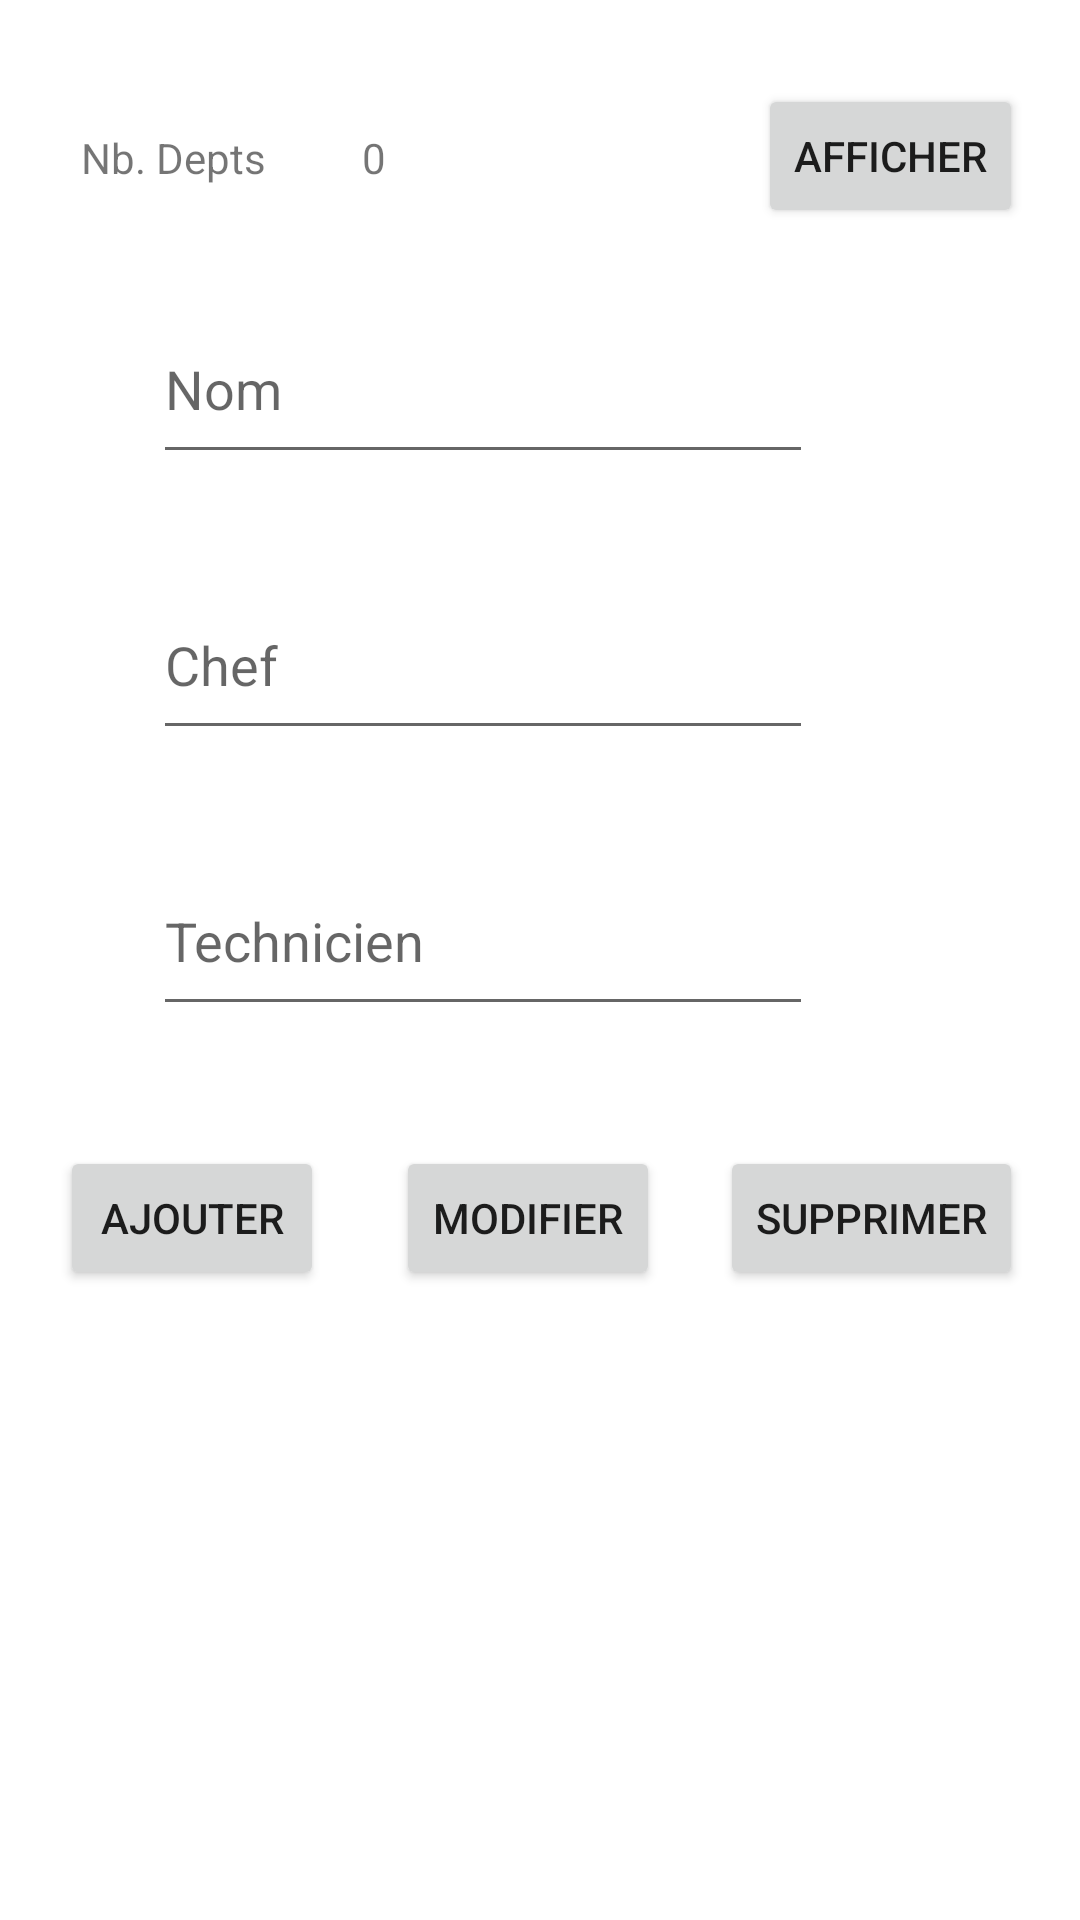

Reconstruct the res/layout file that produces this screen, plus the resources it refers to.
<!-- AndroidManifest.xml: application theme Theme.TP6Goulois -->
<!-- res/layout/activity_main.xml -->
<?xml version="1.0" encoding="utf-8"?>
<androidx.constraintlayout.widget.ConstraintLayout xmlns:android="http://schemas.android.com/apk/res/android"
    xmlns:app="http://schemas.android.com/apk/res-auto"
    xmlns:tools="http://schemas.android.com/tools"
    android:id="@+id/main"
    android:layout_width="match_parent"
    android:layout_height="match_parent"
    tools:context=".MainActivity">

    <TextView
        android:id="@+id/textViewLabelNbDepts"
        android:layout_width="wrap_content"
        android:layout_height="wrap_content"
        android:layout_marginStart="27dp"
        android:layout_marginTop="43dp"
        android:text="@string/labelNbDepts"
        app:layout_constraintStart_toStartOf="parent"
        app:layout_constraintTop_toTopOf="parent" />

    <TextView
        android:id="@+id/textViewVarNbDepts"
        android:layout_width="wrap_content"
        android:layout_height="wrap_content"
        android:layout_marginStart="32dp"
        android:text="0"
        app:layout_constraintStart_toEndOf="@+id/textViewLabelNbDepts"
        app:layout_constraintTop_toTopOf="@+id/textViewLabelNbDepts" />

    <Button
        android:id="@+id/buttonAfficher"
        android:layout_width="wrap_content"
        android:layout_height="wrap_content"
        android:layout_marginStart="124dp"
        android:layout_marginTop="28dp"
        android:text="@string/buttonAfficher"
        app:layout_constraintStart_toEndOf="@+id/textViewVarNbDepts"
        app:layout_constraintTop_toTopOf="parent" />

    <EditText
        android:id="@+id/editTextNom"
        android:layout_width="220dp"
        android:layout_height="60dp"
        android:layout_marginStart="24dp"
        android:layout_marginTop="36dp"
        android:ems="10"
        android:hint="@string/hintNom"
        android:inputType="text"
        app:layout_constraintStart_toStartOf="@+id/textViewLabelNbDepts"
        app:layout_constraintTop_toBottomOf="@+id/textViewLabelNbDepts" />

    <EditText
        android:id="@+id/editTextChef"
        android:layout_width="220dp"
        android:layout_height="60dp"
        android:layout_marginTop="32dp"
        android:ems="10"
        android:hint="@string/hintChef"
        android:inputType="text"
        app:layout_constraintStart_toStartOf="@+id/editTextNom"
        app:layout_constraintTop_toBottomOf="@+id/editTextNom" />

    <EditText
        android:id="@+id/editTextTechnicien"
        android:layout_width="220dp"
        android:layout_height="60dp"
        android:layout_marginTop="32dp"
        android:ems="10"
        android:inputType="text"
        android:hint="@string/hintTechnicien"
        app:layout_constraintStart_toStartOf="@+id/editTextNom"
        app:layout_constraintTop_toBottomOf="@+id/editTextChef" />

    <Button
        android:id="@+id/buttonAjouter"
        android:layout_width="wrap_content"
        android:layout_height="wrap_content"
        android:layout_marginStart="20dp"
        android:layout_marginTop="40dp"
        android:text="@string/buttonAjouter"
        app:layout_constraintStart_toStartOf="parent"
        app:layout_constraintTop_toBottomOf="@+id/editTextTechnicien" />

    <Button
        android:id="@+id/buttonModifier"
        android:layout_width="wrap_content"
        android:layout_height="wrap_content"
        android:layout_marginStart="24dp"
        android:layout_marginTop="40dp"
        android:text="@string/buttonModifier"
        app:layout_constraintStart_toEndOf="@+id/buttonAjouter"
        app:layout_constraintTop_toBottomOf="@+id/editTextTechnicien" />

    <Button
        android:id="@+id/buttonSupprimer"
        android:layout_width="wrap_content"
        android:layout_height="wrap_content"
        android:layout_marginStart="20dp"
        android:layout_marginTop="40dp"
        android:text="@string/buttonSupprimer"
        app:layout_constraintStart_toEndOf="@+id/buttonModifier"
        app:layout_constraintTop_toBottomOf="@+id/editTextTechnicien" />

</androidx.constraintlayout.widget.ConstraintLayout>
<!-- resources referenced by this layout -->
<resources>
  <string name="buttonAfficher">Afficher</string>
  <string name="buttonAjouter">Ajouter</string>
  <string name="buttonModifier">Modifier</string>
  <string name="buttonSupprimer">Supprimer</string>
  <string name="hintChef">Chef</string>
  <string name="hintNom">Nom</string>
  <string name="hintTechnicien">Technicien</string>
  <string name="labelNbDepts">Nb. Depts</string>
  <style name="Theme.TP6Goulois" parent="Theme.MaterialComponents.DayNight.DarkActionBar">
          
          <item name="colorPrimary">@color/purple_500</item>
          <item name="colorPrimaryVariant">@color/purple_700</item>
          <item name="colorOnPrimary">@color/white</item>
          
          <item name="colorSecondary">@color/teal_200</item>
          <item name="colorSecondaryVariant">@color/teal_700</item>
          <item name="colorOnSecondary">@color/black</item>
          
          <item name="android:statusBarColor">?attr/colorPrimaryVariant</item>
          
      </style>
  <!-- not gathered from this repository: default colours our renderer supplied (Android Studio template values) -->
  <color name="purple_500">#FF6200EE</color>
  <color name="purple_700">#FF3700B3</color>
  <color name="teal_200">#FF03DAC5</color>
  <color name="teal_700">#FF018786</color>
  <color name="black">#FF000000</color>
  <color name="white">#FFFFFFFF</color>
</resources>
